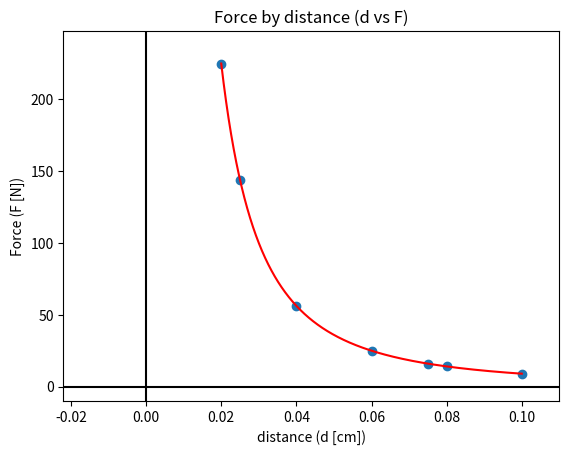

Recreate this plot in Python.
import math
import matplotlib.pyplot as plt
import numpy as np

epsilon_0,pi,miu,cm = 8.8541878128*10**(-12),math.pi,10**(-6),10**(-2)
d,q = [10*cm,8*cm,6*cm,4*cm,2*cm,7.5*cm,2.5*cm] , [-5*miu,2*miu]
F = [8.988,14.043,24.965,56.172,224.689,15.978,143.801]

n,k,e_0 = len(d),[],[]

for i in range(0,n):
    k.append(abs(F[i]*(d[i]**2)/(q[0]*q[1])))
    e_0.append(1/(4*pi*k[i]))

average_e_0 = sum(e_0)/len(e_0)
print("The experimental value of the permeability of electricity is: \n e_0={}".format(average_e_0))

def plot_data(A,B):
    A_min,A_max = -abs(min(A))*1.1,abs(max(A))*1.1
    B_min,B_max = -abs(min(B))*1.1,abs(max(B))*1.1

    plt.scatter(A,B)
    plt.plot([A_min,A_max],[0,0],c="black"),plt.plot([0,0],[B_min,B_max],c="black")
    plt.xlim(A_min,A_max),plt.ylim(B_min,B_max)

def f(k,d):
    Y = []
    for i in d:
        Y.append(k/i**2)

    return Y

k,r = abs(q[0]*q[1]/(4*pi*average_e_0)),np.arange(min(d),max(d),10**(-5))
plt.plot(r,f(k,r),c="red")
plt.xlabel("distance (d [cm])"),plt.ylabel("Force (F [N])")
plot_data(d,F),plt.title("Force by distance (d vs F)")
plt.show()

